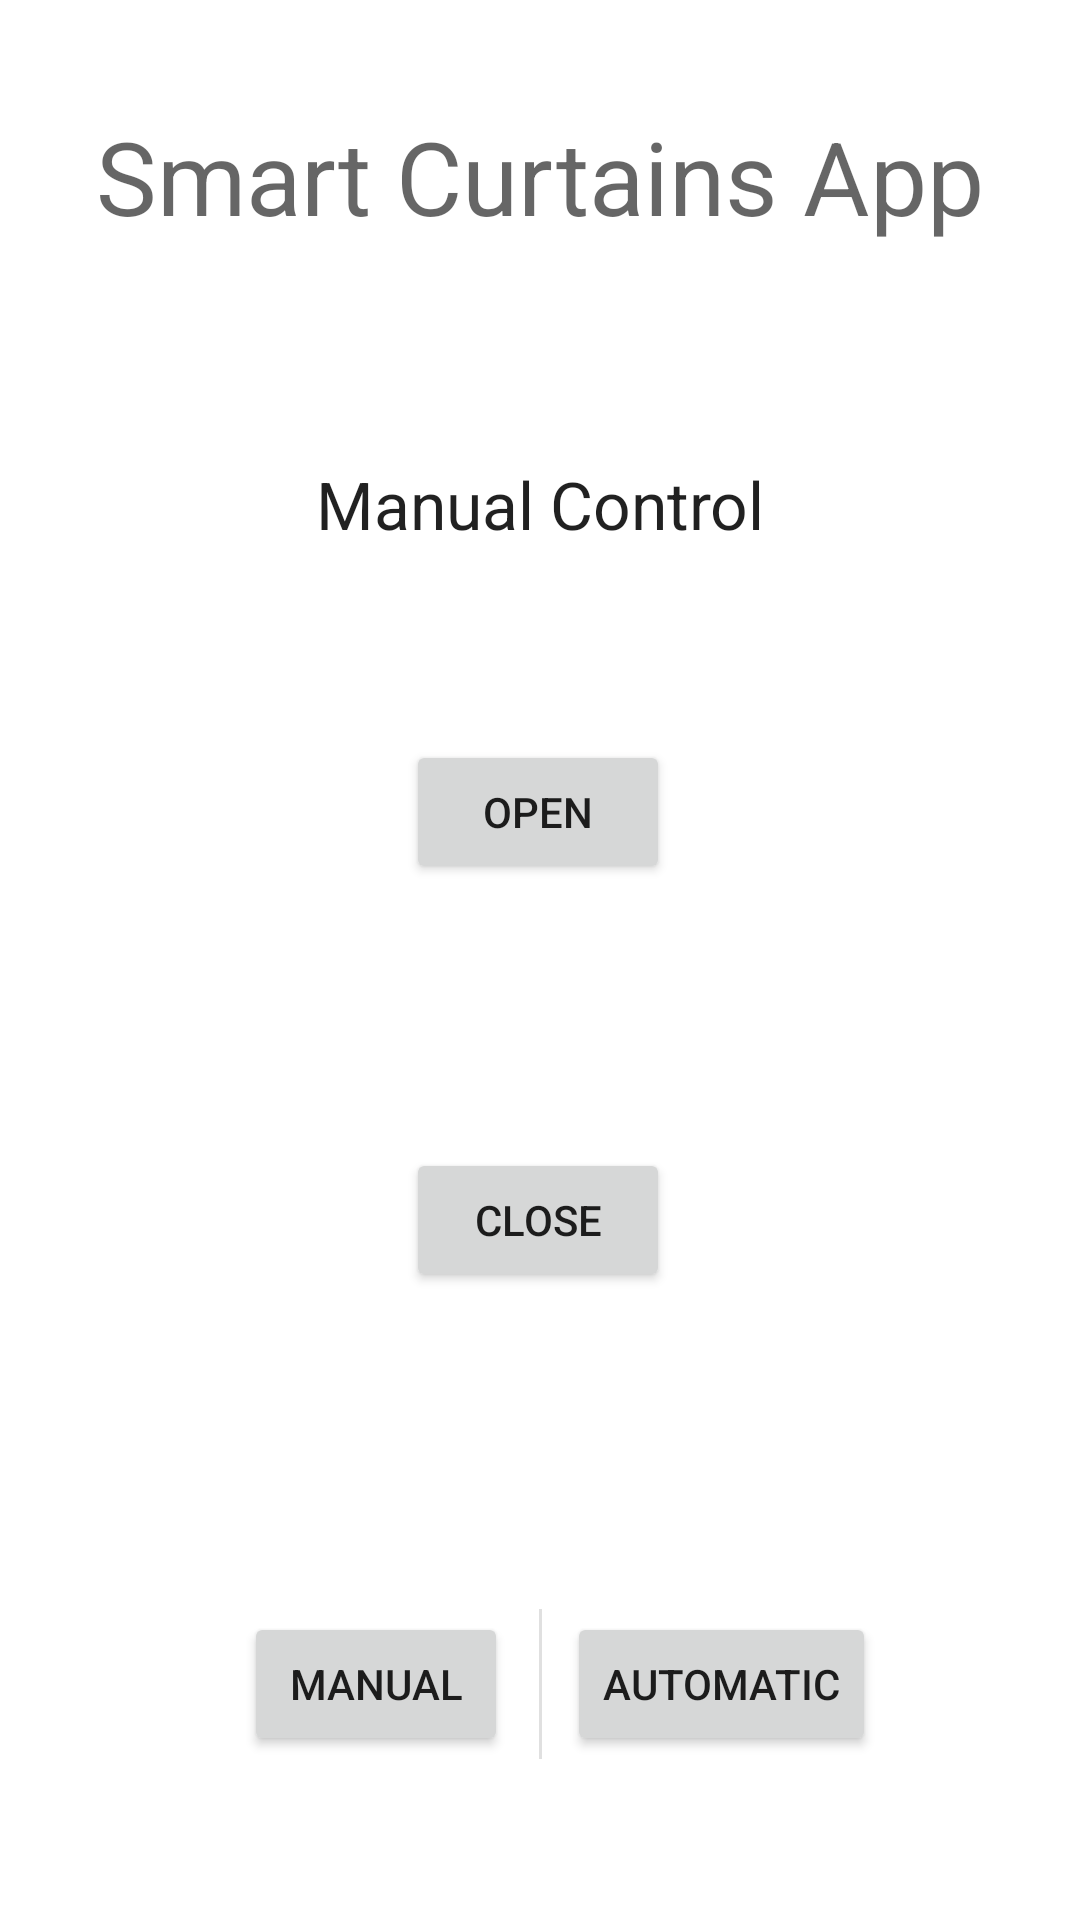

Android layout source for this screen:
<!-- AndroidManifest.xml: activity theme Theme.SmartCurtain.NoActionBar -->
<!-- res/layout/activity_main.xml -->
<?xml version="1.0" encoding="utf-8"?>
<androidx.constraintlayout.widget.ConstraintLayout xmlns:android="http://schemas.android.com/apk/res/android"
  xmlns:app="http://schemas.android.com/apk/res-auto"
  xmlns:tools="http://schemas.android.com/tools"
  android:layout_width="match_parent"
  android:layout_height="match_parent"
  tools:context=".MainActivity">

  <Button
    android:id="@+id/open_btn"
    android:layout_width="wrap_content"
    android:layout_height="wrap_content"
    android:layout_marginTop="64dp"
    android:text="@string/open"
    android:onClick="onOpenClick"
    app:layout_constraintEnd_toEndOf="parent"
    app:layout_constraintHorizontal_bias="0.498"
    app:layout_constraintStart_toStartOf="parent"
    app:layout_constraintTop_toBottomOf="@+id/man_cntrl_txt"/>

  <Button
    android:id="@+id/close_btn"
    android:layout_width="wrap_content"
    android:layout_height="wrap_content"
    android:layout_marginTop="88dp"
    android:text="@string/close"
    android:onClick="onCloseClick"
    app:layout_constraintEnd_toEndOf="parent"
    app:layout_constraintHorizontal_bias="0.498"
    app:layout_constraintStart_toStartOf="parent"
    app:layout_constraintTop_toBottomOf="@+id/open_btn" />

  <TextView
    android:id="@+id/title_text"
    android:layout_width="wrap_content"
    android:layout_height="wrap_content"
    android:layout_marginTop="36dp"
    android:text="@string/smart_curtains_app"
    android:textAppearance="@style/TextAppearance.AppCompat.Display1"
    app:layout_constraintEnd_toEndOf="parent"
    app:layout_constraintStart_toStartOf="parent"
    app:layout_constraintTop_toTopOf="parent" />

  <TextView
    android:id="@+id/man_cntrl_txt"
    android:layout_width="wrap_content"
    android:layout_height="wrap_content"
    android:layout_marginTop="72dp"
    android:text="@string/manual_control"
    android:textAppearance="@style/TextAppearance.AppCompat.Large"
    app:layout_constraintEnd_toEndOf="parent"
    app:layout_constraintStart_toStartOf="parent"
    app:layout_constraintTop_toBottomOf="@+id/title_text" />

  <Button
    android:id="@+id/auto_btn"
    android:layout_width="wrap_content"
    android:layout_height="wrap_content"
    android:text="@string/automatic"
    android:onClick="onAutoClick"
    app:layout_constraintBottom_toBottomOf="@+id/divider"
    app:layout_constraintEnd_toEndOf="parent"
    app:layout_constraintHorizontal_bias="0.109"
    app:layout_constraintStart_toEndOf="@+id/divider"
    app:layout_constraintTop_toTopOf="@+id/divider" />

  <View
    android:id="@+id/divider"
    android:layout_width="1dp"
    android:layout_height="50dp"
    android:background="?android:attr/listDivider"
    app:layout_constraintBottom_toBottomOf="parent"
    app:layout_constraintEnd_toEndOf="parent"
    app:layout_constraintStart_toStartOf="parent"
    app:layout_constraintTop_toBottomOf="@+id/close_btn"
    app:layout_constraintVertical_bias="0.664" />

  <Button
    android:id="@+id/man_btn"
    android:layout_width="wrap_content"
    android:layout_height="wrap_content"
    android:text="@string/manual"
    android:onClick="onManualClick"
    app:layout_constraintBottom_toBottomOf="@+id/divider"
    app:layout_constraintEnd_toStartOf="@+id/divider"
    app:layout_constraintHorizontal_bias="0.887"
    app:layout_constraintStart_toStartOf="parent"
    app:layout_constraintTop_toTopOf="@+id/divider" />

</androidx.constraintlayout.widget.ConstraintLayout>
<!-- resources referenced by this layout -->
<resources>
  <string name="automatic">Automatic</string>
  <string name="close">Close</string>
  <string name="manual">Manual</string>
  <string name="manual_control">Manual Control</string>
  <string name="open">Open</string>
  <string name="smart_curtains_app">Smart Curtains App</string>
  <style name="Theme.SmartCurtain.NoActionBar">
      <item name="windowActionBar">false</item>
      <item name="windowNoTitle">true</item>
    </style>
</resources>
